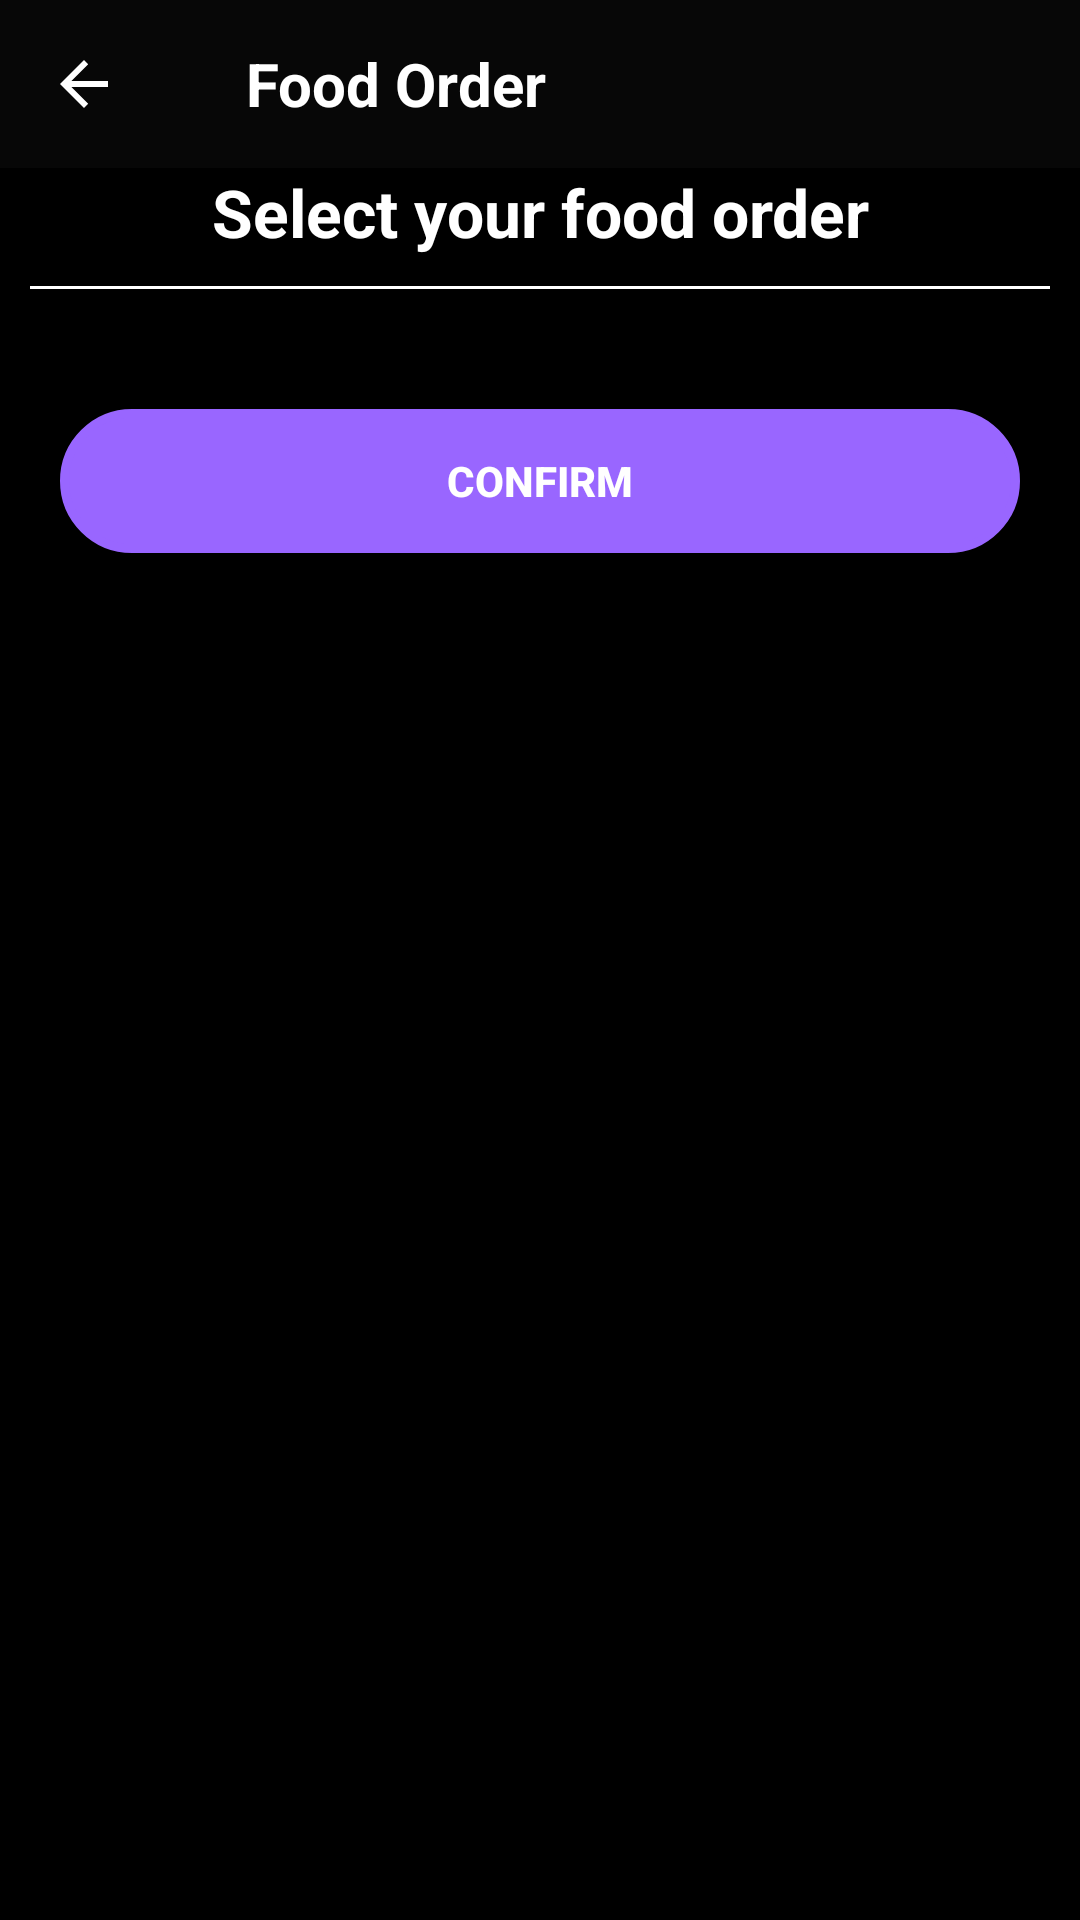

Here is an Android app screen rendered from its layout file. Give the layout XML and the strings, colors and styles it references.
<!-- AndroidManifest.xml: application theme Theme.AppCompat.Light.NoActionBar -->
<!-- res/layout/activity_food_order.xml -->
<?xml version="1.0" encoding="utf-8"?>
<LinearLayout xmlns:android="http://schemas.android.com/apk/res/android"
    xmlns:app="http://schemas.android.com/apk/res-auto"
    xmlns:tools="http://schemas.android.com/tools"
    android:layout_width="match_parent"
    android:layout_height="match_parent"
    android:orientation="vertical"
    android:background="#000000"
    tools:context=".FoodOrder">

    <androidx.appcompat.widget.Toolbar
        android:id="@+id/toolbar_custom"
        android:layout_width="match_parent"
        android:layout_height="?attr/actionBarSize"
        android:background="?attr/colorPrimary"
        app:navigationIcon="?attr/homeAsUpIndicator"
        android:theme="@style/ToolbarColoredBackArrow"
        app:popupTheme="@style/AppTheme"
        app:titleTextColor="@color/md_backgr_app">

        <TextView
            android:paddingStart="10dp"
            android:layout_width="wrap_content"
            android:layout_height="wrap_content"
            android:text="Food Order "
            android:id="@+id/toolbar_title"
            android:textSize="20sp"
            android:textStyle="bold"
            android:textColor="@android:color/white"
            />
    </androidx.appcompat.widget.Toolbar>

    <ScrollView
        android:layout_width="match_parent"
        android:layout_height="wrap_content">
        <LinearLayout
            android:orientation="vertical"
            android:layout_width="match_parent"
            android:layout_height="wrap_content">
            <TextView
                android:gravity="center"
                android:textSize="22dp"
                android:textStyle="bold"
                android:text="Select your food order"
                android:textColor="@color/md_backgr_app"
                android:layout_width="match_parent"
                android:layout_height="wrap_content"></TextView>
            <View
                android:layout_width="fill_parent"
                android:layout_height="1dp"
                android:layout_marginStart="10dp"
                android:layout_marginTop="10dp"
                android:layout_marginEnd="10dp"
                android:background="#FFFFFF" />

            <TableLayout
                android:id="@+id/foodLayout"
                android:layout_margin="20dp"
                android:layout_width="match_parent"
                android:layout_height="wrap_content">

            </TableLayout>
            <Button
                android:layout_marginBottom="20dp"
                android:id="@+id/button_confirm"
                android:textStyle="bold"
                android:textColor="@color/md_backgr_app"
                android:layout_marginStart="20dp"
                android:layout_marginEnd="20dp"
                android:background="@drawable/button_design"
                android:text="Confirm"
                android:layout_width="match_parent"
                android:layout_height="wrap_content"></Button>
        </LinearLayout>
    </ScrollView>


</LinearLayout>
<!-- resources referenced by this layout -->
<resources>
  <color name="md_backgr_app">#FFFFFF</color>
  <!-- drawable button_design (drawable) -->
  <?xml version="1.0" encoding="utf-8"?>
  <shape xmlns:android="http://schemas.android.com/apk/res/android"
      android:shape="rectangle"
      >
      <corners
          android:radius="100dp"
          />
      <solid
          android:color="#9966FF"
          />
      <size
          android:width="270dp"
          android:height="40dp"
          />
      <stroke
          android:width="3dp"
          android:color="#9966FF"
          />
  </shape>
  <style name="AppTheme" parent="Theme.AppCompat.Light.DarkActionBar">
          
          <item name="colorPrimary">@color/colorPrimary</item>
          <item name="colorPrimaryDark">@color/colorPrimaryDark</item>
          <item name="colorAccent">@color/colorAccent</item>
      </style>
  <style name="ToolbarColoredBackArrow" parent="AppTheme">
          <item name="android:textColorSecondary">@color/md_backgr_app</item>
      </style>
  <color name="colorPrimary">#070707</color>
  <color name="colorPrimaryDark">#00574B</color>
  <color name="colorAccent">#D81B60</color>
</resources>
